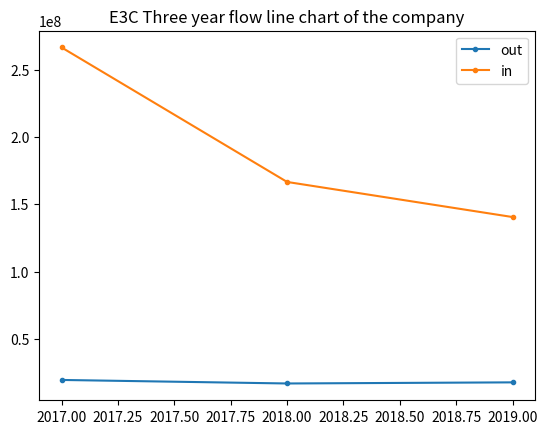

Here is the Python script that generated this plot:
import matplotlib.pyplot as plt
#plt.rcParams['font.sans-serif'] = ['SimHei']  # 显示汉字
yj=[19633189.31,17012616.91,17841716.01]
ysr=[266378089.3,166578695.7,140534177.9]

x=[2017,2018,2019]


plt.plot(x, yj, marker='o', markersize=3)
plt.plot(x, ysr, marker='o', markersize=3)
plt.legend(['out','in'])
plt.title('E3C Three year flow line chart of the company')
plt.show()